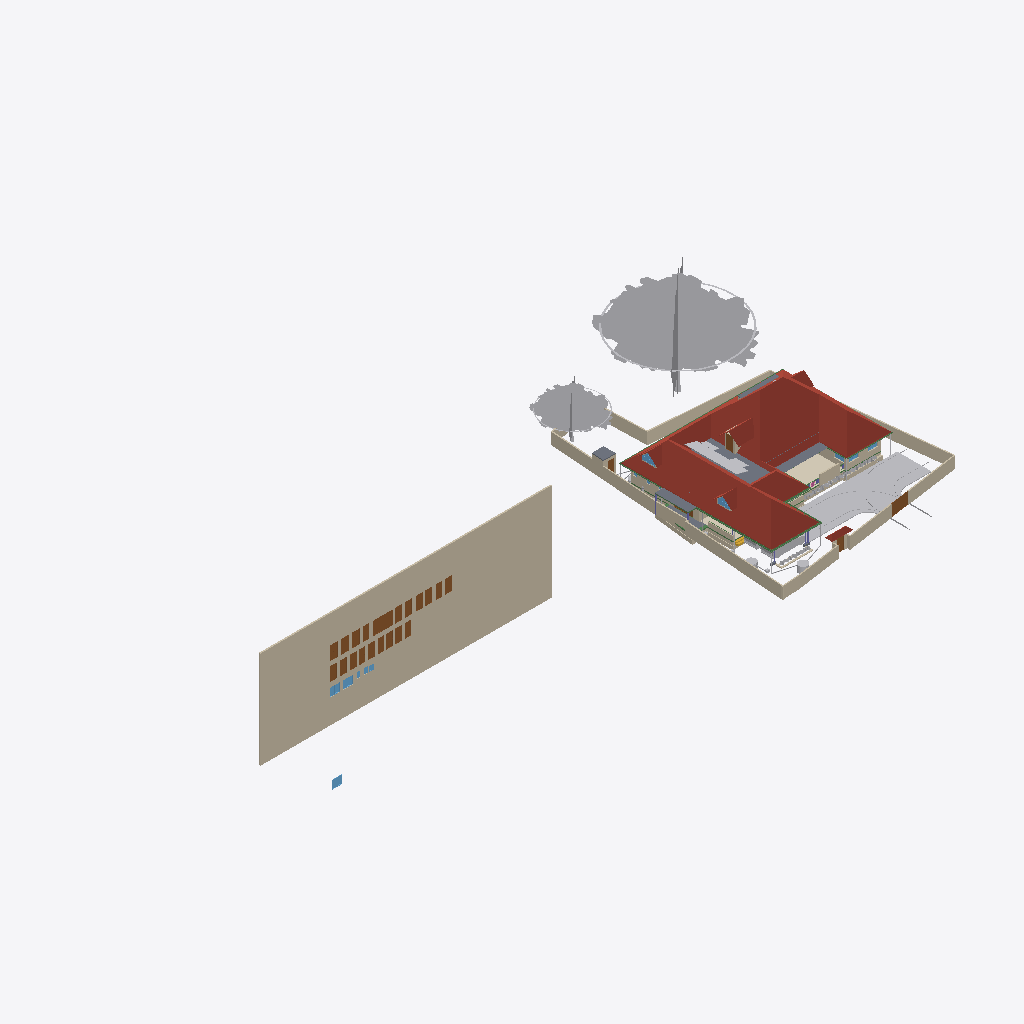
Isometric view of an IFC building model (IFC-SPF (STEP), schema IFC4X3, length unit metre), seen from the south-west, elements coloured by IFC class (only those large enough to see are counted): 37 walls (beige), 25 doors (brown), 19 other elements (light grey), 9 beams (green), 9 windows (light blue), 6 roofs (red-brown), 6 slabs (grey), 1 covering (cream), 1 stair flight (yellow).
Extent 101.4 m × 45.0 m × 24.6 m (x, y, z). Storeys (10): Footing at -0.87 m; 00 at 0.00 m; Verandah at 0.00 m; Plumbing at 0.00 m; Electrical at 0.00 m; GF at 0.45 m; GFLintel at 2.55 m; FF at 3.45 m; schedule at 5.00 m; FFtop at 5.70 m. Elements (1123): 275 IfcBeam, 274 IfcWall, 93 IfcPipeSegment, 66 IfcFurniture, 47 IfcCovering, 46 IfcDoor, 44 IfcColumn, 37 IfcWindow, 29 IfcGeographicElement, 23 IfcSwitchingDevice, 20 IfcDistributionChamberElement, 20 IfcSlab.

HEADER;
FILE_DESCRIPTION(('ViewDefinition[DesignTransferView]'),'2;1');
FILE_NAME('Sreekesh.ifc','2025-09-02T09:41:07+05:30',(),(),'IfcOpenShell 0.8.3-post1','Bonsai 0.8.3-post1','Nobody');
FILE_SCHEMA(('IFC4X3'));
ENDSEC;
DATA;
#1=IFCPROJECT('0aPvmvJuf5owphcfiKWAsN',$,'My Project',$,$,$,$,(#14,#26),#9);
#30=IFCSITE('3jTVXq97zE2OZTfzZH9iYT',$,'My Site',$,$,#53,$,$,$,$,$,$,$,$);
#211744=IFCSITE('2pH2ecD1v9bgK8psTEcl$_',$,'Site',$,$,#211760,#211754,$,$,$,$,$,$,$);
#36=IFCBUILDING('3Bt1MypEf4fuqFfshm9kTs',$,'My Building',$,$,#59,$,$,$,$,$,$);
#333137=IFCBUILDING('2u05Cn$TD6OPdaLJzvNsxO',$,'GFWall',$,$,#333157,$,$,$,$,$,$);
#339211=IFCBUILDING('002Xt49mzDahM74jmffgUi',$,'GF-P',$,$,#339231,$,$,$,$,$,$);
#42=IFCBUILDINGSTOREY('3Yt8GBe1vE1Byt_$JKaQnQ',$,'GF',$,$,#7313,$,$,$,$);
#8023=IFCBUILDINGSTOREY('3LNq90aff4Xhn4xfthWyFx',$,'00',$,$,#8039,$,$,$,$);
#71986=IFCBUILDINGSTOREY('1ZF$IMkzjA5efl8XVVA8ry',$,'FFtop',$,$,#72046,$,$,$,$);
#72129=IFCBUILDINGSTOREY('1Nt2vvvNTB5u0X$NIke4ti',$,'GFLintel',$,$,#280967,$,$,$,$);
#83382=IFCBUILDINGSTOREY('2do7yjy$r1eOSN7_GxsK9f',$,'FF',$,$,#83409,$,$,$,$);
#301077=IFCBUILDINGSTOREY('1n3LFyF6X708Cvo1r86gbR',$,'Footing',$,$,#301097,$,$,$,$);
#360055=IFCBUILDINGSTOREY('2kU8qRmBnF7foRmD37T33I',$,'Verandah',$,$,#360071,$,$,$,$);
#367233=IFCBUILDINGSTOREY('3r39yX7tr10xAjP1zlM9FN',$,'Plumbing',$,$,#367249,$,$,$,$);
#436766=IFCBUILDINGSTOREY('2CUKbd$of0Yx1yz6tYDaJY',$,'schedule',$,$,#436793,$,$,$,$);
#442969=IFCBUILDINGSTOREY('0sffW$JV12jOzJZIPBAWvQ',$,'Electrical',$,$,#442985,$,$,$,$);
#436236=IFCWALL('0fO5bxiLf2rPrmsDIadgTP',$,'Wall',$,$,#436798,#436242,$,$);
#389380=IFCROOF('2YQzS8qNnFqRTnIlyQr$6O',$,'Roof',$,$,#389458,#389379,$,.HIP_ROOF.);
#158109=IFCGEOGRAPHICELEMENT('1ICn9VC11DLu$jSeyjW6na',$,'GeographicElement',$,$,#159277,#158141,$,$);
#363541=IFCCOURSE('0hYJyXEsXANxqeScN2ddTn',$,'Course',$,$,#364727,#363556,$,$);
#158156=IFCGEOGRAPHICELEMENT('2JlHSkVhjCZPlJyc1W8A6K',$,'GeographicElement',$,$,#159282,#158188,$,$);
#285749=IFCWALL('23M4dZECv7RPP4RWKkyrhY',$,'Wall.082',$,$,#435018,#285760,$,$);
#65997=IFCWALL('1DC2$ngnnDR8Q9h6mAR0js',$,'Wall',$,$,#345521,#66003,$,$);
#222195=IFCWALL('2ixJvC9dH599amejUM2w6G',$,'Wall',$,$,#293165,#222215,$,$);
#66022=IFCWALL('2FUeR5sFb9uwjJGdeVWABU',$,'Wall',$,$,#431152,#66028,$,$);
#345031=IFCCOVERING('3RPlCoLTXEkg2LQ5VmhLHT',$,'Covering',$,$,#361378,#345042,$,$);
#226167=IFCWALL('1JVywoPUH41xuuLQv_Mf23',$,'Wall.082',$,$,#434788,#226178,$,$);
#5763=IFCSLAB('2k1_QIQ_vEheGYBKPFgtqG',$,'Slab',$,$,#339798,#5774,$,$);
#65878=IFCWALL('1RxXXtAKb3$uqm3spal5Ab',$,'Wall.049',$,$,#434824,#65884,$,$);
#110356=IFCWALL('3Jc2L501zCIf2lBfrewdbK',$,'Wall',$,$,#434868,#110367,$,$);
#345472=IFCWALL('0yhntx_XHBtOwqFxJIUy0e',$,'Wall.082',$,$,#345566,#345483,$,$);
#219358=IFCROOF('2NvTBbesP9PgYEhMlxRBaG',$,'Roof',$,$,#219414,#219392,$,.GABLE_ROOF.);
#106476=IFCSLAB('3SWoLdiHLDExF96lrfPbJY',$,'Slab',$,$,#280977,#106487,$,$);
#285691=IFCWALL('3FXX66X1H7gQUhINB1ZqHj',$,'Wall.082',$,$,#434912,#285702,$,$);
#2872=IFCWALL('0VICnwrYLCM9IhHcjSiD9g',$,'Wall',$,$,#333268,#2879,$,$);
#106448=IFCSLAB('1GhnzeWbD1FR$mVw6S$mla',$,'Slab',$,$,#280972,#106464,$,$);
#146729=IFCVEHICLE('0zRPRsukT96P6cuFPGiKs1',$,'Vehicle',$,$,#189086,#146742,$,$);
#438103=IFCDOOR('1W4kbGnrf4BviYzt90euy7',$,'Door',$,$,#441703,#438167,'03',2.09999990463257,1.20000004768372,$,$,$);
#3151=IFCWALL('2frHB1bR9FtP23RXamn7Ko',$,'Wall',$,$,#333488,#3162,$,$);
#447852=IFCWALL('0EZ9GCYTb6leSOQLswptQu',$,'Wall',$,$,#448349,#447872,$,$);
#109955=IFCWALL('0m53cJKujAOwiy8OxGf4Uf',$,'Wall',$,$,#434806,#109966,$,$);
#218560=IFCROOF('2C1nQ2OAXBdxxnXR0n9JKC',$,'Roof',$,$,#218716,#218594,$,.GABLE_ROOF.);
#217997=IFCROOF('2hcpXsHbj3E8lTGOwf_Twb',$,'Roof',$,$,#357861,#218003,$,.GABLE_ROOF.);
#116735=IFCDOOR('1dZUIR_mr60wAZddeiCYTI',$,'Door',$,$,#281598,#116767,$,1.79999995231628,3.0,$,$,$);
#117253=IFCWALL('2NQIKohcDAsQMbNSTdACJd',$,'Wall.049',$,$,#434706,#117264,$,$);
#3520=IFCWALL('1kfIyPN_b4JPSDED46DDvv',$,'Wall',$,$,#333253,#3526,$,$);
#218717=IFCROOF('1hzKHTNaL00O8K0DSnXvur',$,'Roof',$,$,#218864,#218751,$,.GABLE_ROOF.);
#117585=IFCSLAB('00nkzVGuT6heoHGHN6WRGv',$,'Slab',$,$,#369021,#117596,$,$);
#389139=IFCBEAM('38yYLt849AL9vMzuf_qlJY',$,'Beam',$,$,#389209,#389138,$,$);
#219564=IFCSLAB('3MJkxlHa9Ayv5Szi0695pa',$,'Slab',$,$,#351081,#219578,$,$);
#110251=IFCROOF('2Ww7svPQzEgA_fCzhmYus_',$,'Roof',$,$,#363446,#110283,$,.HIP_ROOF.);
#309185=IFCWALL('1RTxTTrCL8QeAofqzjoycv',$,'Wall',$,$,#314935,#309196,$,$);
#330794=IFCSLAB('2m4RWmARb8ng3Ygm017ww6',$,'Slab',$,$,#332135,#330805,$,$);
#388788=IFCBEAM('0CBrXPli9CuuYJqAxGAoT2',$,'Beam',$,$,#389194,#388787,$,$);
#332304=IFCWALL('0ZmojOdCnDxP$iDjWVcZ2G',$,'Wall',$,$,#360087,#332324,$,$);
#72992=IFCWALL('0nKeLZCI54WeIG0cLfl1fW',$,'Wall',$,$,#368846,#73003,$,$);
#437395=IFCDOOR('2VOTDILfv12gFz9g4dV8WW',$,'Door',$,$,#441733,#437409,'02',2.09999990463257,1.20000004768372,$,$,$);
#436799=IFCDOOR('0XlfQQ3kH9bQ4xqE2F$NJd',$,'Door',$,$,#441718,#436807,'01',2.09999990463257,1.20000004768372,$,$,$);
#437450=IFCDOOR('37YLLyO1T0MRzd$WfncXke',$,'Door',$,$,#441748,#437464,'03',2.09999990463257,1.20000004768372,$,$,$);
#432857=IFCWASTETERMINAL('291ZfaJMX2QgzA0yx6Dgbh',$,'WasteTerminal',$,$,#433019,#432868,$,$);
#388715=IFCBEAM('3jI7cp3YfEpe0vqGUIgXwj',$,'Beam',$,$,#389169,#388714,$,$);
#438349=IFCDOOR('2bR2Lz4dfAH9NgHBO7V5eF',$,'Door',$,$,#441823,#438413,'03',2.09999990463257,1.20000004768372,$,$,$);
#438650=IFCDOOR('3J6pX7wADBiwY7pVd53n9u',$,'Door',$,$,#441928,#438714,'03',2.09999990463257,1.20000004768372,$,$,$);
#438749=IFCDOOR('0$8DVY4oP3JO_c4OhxM5aR',$,'Door',$,$,#441838,#438813,'03',2.09999990463257,1.20000004768372,$,$,$);
#438848=IFCDOOR('2HPJSE6uf7U8CSmEi_m1ZG',$,'Door',$,$,#441853,#438862,'03',2.09999990463257,1.20000004768372,$,$,$);
#439176=IFCDOOR('1NZwsCyRPA_Rvuq6ikN8ou',$,'Door',$,$,#441943,#439574,'03',2.09999990463257,1.20000004768372,$,$,$);
#439604=IFCDOOR('0QS2XabDX52xoB56jEdYKn',$,'Door',$,$,#441868,#439677,'03',2.09999990463257,1.20000004768372,$,$,$);
#439712=IFCDOOR('1r8n9ueob9YhwGM$AZbf6r',$,'Door',$,$,#441958,#439785,'03',2.09999990463257,1.20000004768372,$,$,$);
#439815=IFCDOOR('2VNwutCjrDBfJLcvmkUCbO',$,'Door',$,$,#441883,#439829,'03',2.09999990463257,1.20000004768372,$,$,$);
#439989=IFCDOOR('0D4N6xcBrEcv7IQhny9OtU',$,'Door',$,$,#441973,#440115,'03',2.09999990463257,1.20000004768372,$,$,$);
#440168=IFCDOOR('05ygje8oDCM8k$DCM_FIgq',$,'Door',$,$,#441988,#440182,'03',2.09999990463257,1.20000004768372,$,$,$);
#440204=IFCDOOR('0HjACDWSL4vgj3$kRw90ep',$,'Door',$,$,#441898,#440386,'03',2.09999990463257,1.20000004768372,$,$,$);
#146896=IFCDOOR('233Y4LKh93tgjzr0JDxIFw',$,'Door',$,$,#348594,#146970,$,2.09999990463257,1.20000004768372,$,$,$);
#441361=IFCWINDOW('3rxiGfLv100Og8luFZP7ej',$,'Window',$,$,#441388,#441369,$,1.29999995231628,1.54999995231628,$,$,$);
#328429=IFCWALL('2kbqNKfzvEQ9JHWg3KnlRz',$,'Wall',$,$,#360107,#328449,$,$);
#438910=IFCDOOR('2_EdLDw6f7cw9b3egCOt52',$,'Door',$,$,#441778,#438974,'03',2.09999990463257,1.20000004768372,$,$,$);
#437505=IFCDOOR('3Vw79$mJ981wtZ4gjDcwpp',$,'Door',$,$,#441913,#437562,'03',2.09999990463257,1.20000004768372,$,$,$);
#439877=IFCDOOR('1ohfLK289CGQgvLo23Ub_B',$,'Door',$,$,#441793,#439941,'03',2.09999990463257,1.20000004768372,$,$,$);
#440030=IFCDOOR('3KL$NcU1T879eGRiUWCmhA',$,'Door',$,$,#441808,#440044,'03',2.09999990463257,1.20000004768372,$,$,$);
#440245=IFCDOOR('3YaKBNTQT2i9t1UCoCRD3o',$,'Door',$,$,#441763,#440423,'03',2.09999990463257,1.20000004768372,$,$,$);
#441389=IFCWINDOW('1uIrQzLwb0FBf4o$gkmCiN',$,'Window',$,$,#442003,#441397,$,1.29999995231628,1.54999995231628,$,$,$);
#442004=IFCWINDOW('2Z84NOpkH1RfiIJwnLdRJb',$,'Window',$,$,#442057,#442017,$,1.29999995231628,1.54999995231628,$,$,$);
#116971=IFCWALL('08FBn4OWj7ogBqhIhITLuq',$,'Wall.049',$,$,#434683,#116982,$,$);
#70155=IFCVEHICLE('3fs_92XJnE9xh12t4cEAUA',$,'Vehicle',$,$,#189081,#70187,$,$);
#206723=IFCBUILDINGELEMENTPROXY('2K1LMOkm11dBWSaNfDUHsX',$,'BuildingElementProxy',$,$,#207458,#206736,$,$);
#327474=IFCWALL('2U4iGMjzz8RwTIGrH2ENgx',$,'Wall',$,$,#360262,#327494,$,$);
#111610=IFCDOOR('0JnVCEbZ93QxaghwOdNV45',$,'Door',$,$,#222491,#363404,$,2.09999990463257,1.20000004768372,$,$,$);
#357747=IFCWINDOW('0unPHkQknB1wc7pxPHjPGP',$,'Window',$,$,#357842,#357760,$,$,$,$,$,$);
#101757=IFCWALL('3Re5U6AfH5hRjhCU8HzlUQ',$,'Wall',$,$,#149415,#101777,$,$);
#218541=IFCWINDOW('21qcPfDRT2hPC8Z6tF6XzK',$,'Window',$,$,#218697,#218554,$,$,$,$,$,$);
#106524=IFCSOLARDEVICE('3S6vjv$5jE1uGxlQ_RICMy',$,'SolarDevice',$,$,#120309,#106556,$,$);
#433626=IFCWASTETERMINAL('0Ad29SWDzBMQDSnJqygR91',$,'WasteTerminal',$,$,#434503,#433637,$,$);
#106561=IFCSOLARDEVICE('2N7C3uFTr0ovBcfJ26O6Lk',$,'SolarDevice',$,$,#120314,#106578,$,$);
#106579=IFCSOLARDEVICE('1xWH0eIEnB$BgsSW0yRufF',$,'SolarDevice',$,$,#120319,#106596,$,$);
#106651=IFCSOLARDEVICE('3GkHrXcpz9luFJaFckT4XJ',$,'SolarDevice',$,$,#120339,#106668,$,$);
#106615=IFCSOLARDEVICE('0CbIHREHr2w9gh5lx0_n0D',$,'SolarDevice',$,$,#120329,#106632,$,$);
#106597=IFCSOLARDEVICE('1JeFrLyoz5IhCtXWc_EtwE',$,'SolarDevice',$,$,#120324,#106614,$,$);
#106633=IFCSOLARDEVICE('3nYAYQFdT0Hu3774nkbnMA',$,'SolarDevice',$,$,#120334,#106650,$,$);
#106669=IFCSOLARDEVICE('3CH4PS5oz4_xvHOpIILxvJ',$,'SolarDevice',$,$,#120344,#106686,$,$);
#106895=IFCSOLARDEVICE('3hGn0pNNz3NwRu5qnQ1KkQ',$,'SolarDevice',$,$,#120349,#106912,$,$);
#106913=IFCSOLARDEVICE('3N6FBuwFX6eRZQfWUTehiA',$,'SolarDevice',$,$,#120354,#106930,$,$);
#189522=IFCBUILDINGELEMENTPROXY('2fyH_FbBX1$e0RliKTBWRO',$,'BuildingElementProxy',$,$,#205917,#189554,$,$);
#388934=IFCBEAM('02028txQrArOf6QyRmi8S_',$,'Beam',$,$,#389199,#388933,$,$);
#117669=IFCDOOR('1Oy85YKxL61PqzyfMMUgcU',$,'Door',$,$,#369016,#117700,$,2.09999990463257,1.0,$,$,$);
#388502=IFCBEAM('35uj72bWH5VeeE5oLL9s_t',$,'Beam',$,$,#389164,#388501,$,$);
#65947=IFCWALL('08s$eE7qfC1vtHJbeTdsNK',$,'Wall',$,$,#434943,#65953,$,$);
#41688=IFCSTAIRFLIGHT('0VcD2gJAfBIuw$lMxDzKKO',$,'StairFlight',$,$,#283276,#118718,$,2,1,0.150000005960464,0.25,.STRAIGHT.);
#329035=IFCWALL('2$n50xrj53zPnnhI4Jq0HX',$,'Wall',$,$,#360082,#329055,$,$);
#389073=IFCBEAM('1SW1UMPTn6IukCzEsXMMce',$,'Beam',$,$,#389204,#389072,$,$);
#110674=IFCWALL('1a_hfYQo5DRgtEum677ZGl',$,'Wall',$,$,#292365,#110685,$,$);
#388576=IFCBEAM('2yIyVaMgz8tR0CuDvbao9K',$,'Beam',$,$,#389174,#388575,$,$);
#282729=IFCWALL('0L3wrSYBnA$xcRhMJRWK$N',$,'Wall',$,$,#368901,#282740,$,$);
#4009=IFCWALL('2lHSG51rHEfeNsY_Rnf304',$,'Wall',$,$,#333173,#4020,$,$);
#111126=IFCWALL('11fiDOfq54uheWI4ur$p_M',$,'Wall',$,$,#292347,#111137,$,$);
#26789=IFCDOOR('3HF$fS8tX7kw4y81dHWRkr',$,'Door',$,$,#340243,#26820,$,$,$,$,$,$);
#323590=IFCBEAM('2KvW8IAv97GwnpIknpGcni',$,'Beam',$,$,#323799,#323601,$,$);
#455969=IFCWALL('10vr2jrxH5u9xDp2P5Tk9Y',$,'Wall',$,$,#457118,#455989,$,$);
#332235=IFCWALL('0WW$1fAGf3sAubsqiDgRRp',$,'Wall',$,$,#360287,#332255,$,$);
#329144=IFCWALL('0XJHmtTfD6sBELqtXy9e2a',$,'Wall',$,$,#360132,#329164,$,$);
#29270=IFCWINDOW('3GxmHADO1DPPnexShW0xza',$,'Window',$,$,#339838,#99898,$,1.29999995231628,1.54999995231628,$,$,$);
#99476=IFCWINDOW('0bWf0UbSH5vA18P2wXez2A',$,'Window',$,$,#339853,#99508,$,1.29999995231628,1.54999995231628,$,.DOUBLE_PANEL_VERTICAL.,$);
#332339=IFCWALL('06RbKfkVLAig0EUUJcdLY6',$,'Wall',$,$,#360122,#332359,$,$);
#102232=IFCWALL('3BbLnMq0r7ivvaULYjF4Vv',$,'Wall',$,$,#348558,#102243,$,$);
#24945=IFCWINDOW('0pIOr8Fwn768Q5gngNrD$h',$,'Window',$,$,#363051,#99803,$,1.29999995231628,1.54999995231628,$,.DOUBLE_PANEL_VERTICAL.,$);
#106931=IFCWALL('3FavAtlwfE4e0lW5aUJqLs',$,'Wall',$,$,#348589,#106942,$,$);
#327285=IFCWALL('1vo4h6gUf99v7g_hI2dwLe',$,'Wall',$,$,#360257,#327305,$,$);
#49227=IFCBEAM('2GaElzDELAMf9uZ0HgoOwe',$,'Beam',$,$,#213055,#49238,$,$);
#327173=IFCWALL('3mDEA8Yi18fQRbhOE3km0k',$,'Wall',$,$,#360267,#327193,$,$);
#442348=IFCWINDOW('3FpoLsYBD88QamYaqCG5Nz',$,'Window',$,$,#442440,#442412,$,1.29999995231628,1.54999995231628,$,$,$);
ENDSEC;
